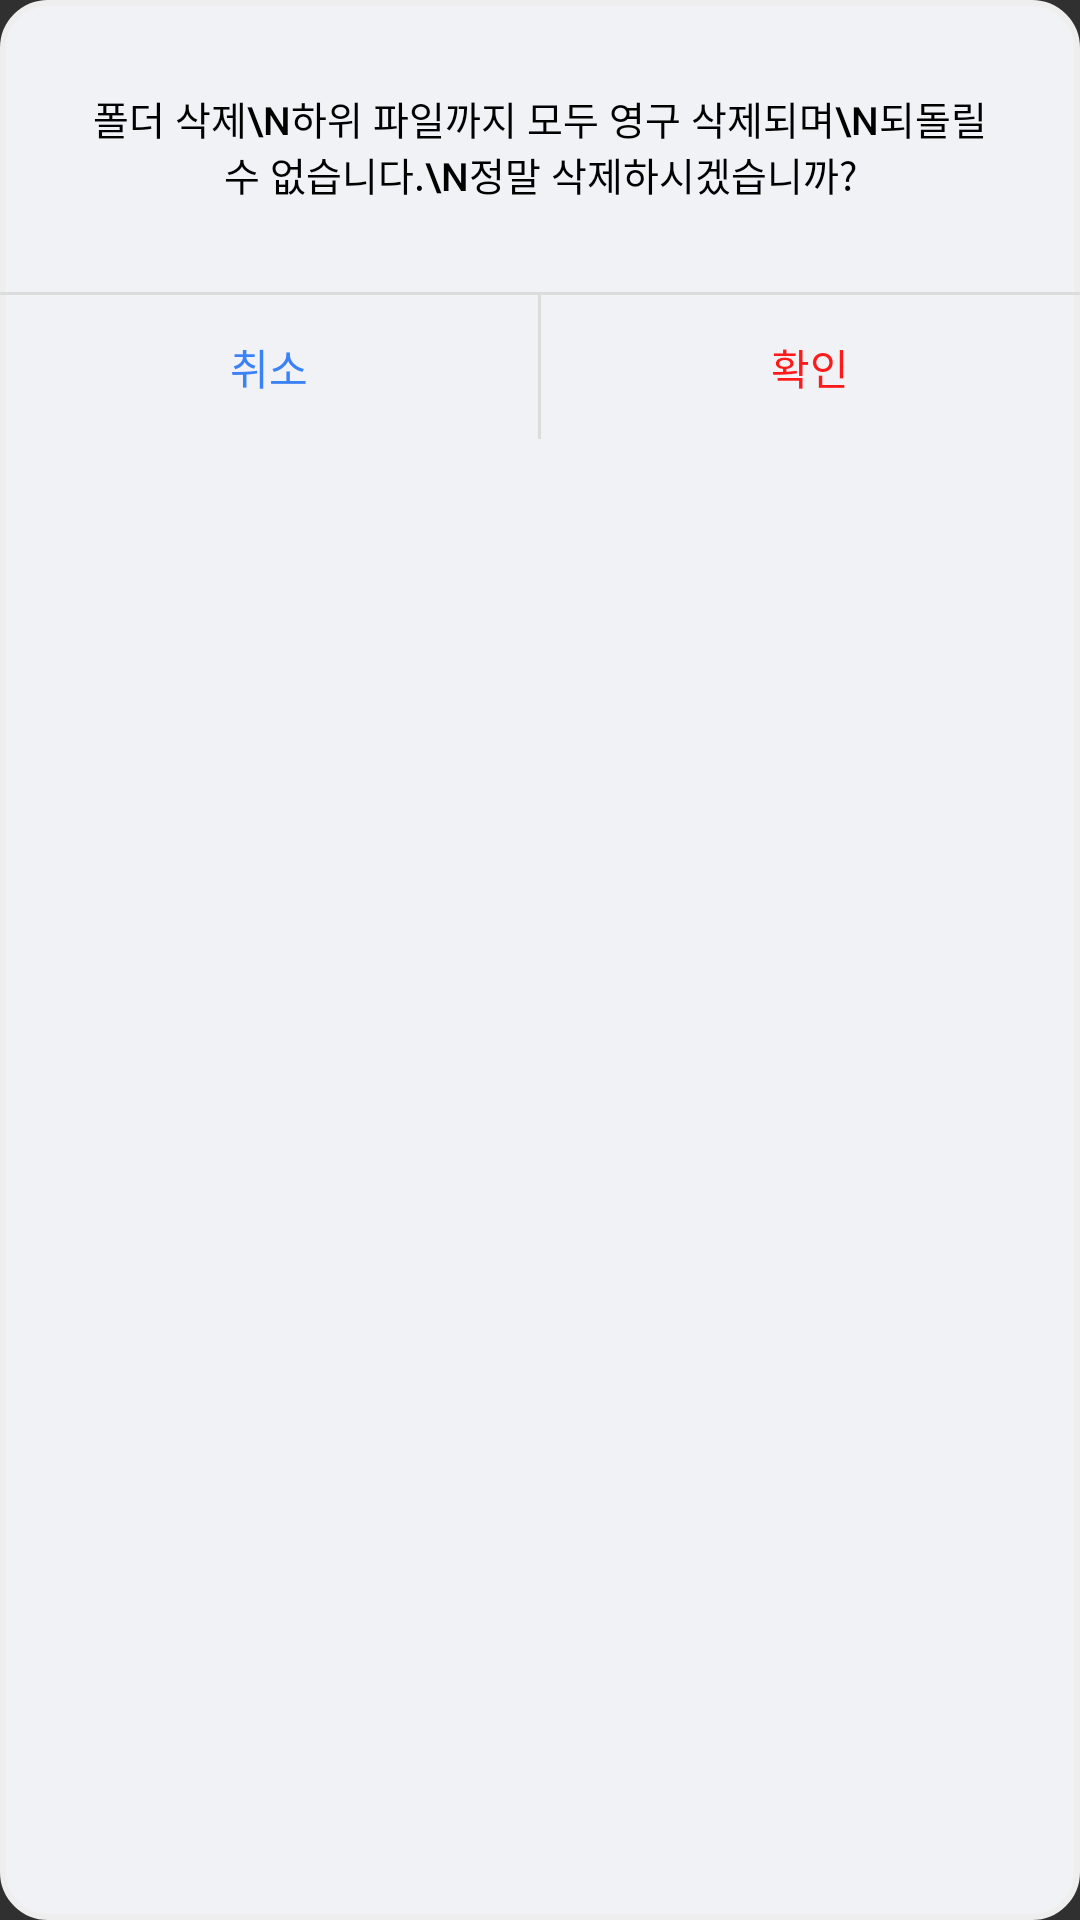

This screen was rendered from an Android layout file. Write that file and the resources it references.
<!-- AndroidManifest.xml: application theme Theme.AppCompat.NoActionBar -->
<!-- res/layout/trash_dialog.xml -->
<?xml version="1.0" encoding="utf-8"?>
<LinearLayout xmlns:android="http://schemas.android.com/apk/res/android"
    android:layout_width="wrap_content"
    android:layout_height="wrap_content"
    android:layout_gravity="center"
    android:background="@drawable/trash_dialog"
    android:orientation="vertical">

    
    <TextView
        android:id="@+id/trash_txt"
        android:layout_width="wrap_content"
        android:layout_height="wrap_content"
        style="@style/Widget.AppCompat.Button.Borderless"
        android:gravity="center"
        android:paddingHorizontal="30dp"
        android:paddingVertical="30dp"
        android:text="폴더 삭제\n하위 파일까지 모두 영구 삭제되며\n되돌릴 수 없습니다.\n정말 삭제하시겠습니까?"
        android:textSize="13sp"
        android:textColor="@color/black"
        android:bufferType="spannable"
        android:includeFontPadding="true"/>

    <LinearLayout
        android:layout_width="match_parent"
        android:layout_height="1dp"
        android:background="@color/dark_gray"/>

    <LinearLayout
        android:layout_width="match_parent"
        android:layout_height="wrap_content">

        <Button
            android:id="@+id/noBtn"
            style="@style/Widget.AppCompat.Button.Borderless"
            android:layout_width="0dp"
            android:layout_height="wrap_content"
            android:layout_weight="1"
            android:text="취소"
            android:textColor="@color/blue"/>

        <LinearLayout
            android:layout_width="1dp"
            android:layout_height="match_parent"
            android:background="@color/dark_gray"/>

        <Button
            android:id="@+id/yesBtn"
            style="@style/Widget.AppCompat.Button.Borderless"
            android:layout_width="0dp"
            android:layout_height="wrap_content"
            android:layout_weight="1"
            android:text="확인"
            android:textColor="@color/red"/>
    </LinearLayout>

</LinearLayout>
<!-- resources referenced by this layout -->
<resources>
  <color name="black">#FF000000</color>
  <color name="blue">#3B82F7</color>
  <color name="dark_gray">#DCDCDC</color>
  <color name="red">#FFFF1A1A</color>
  <!-- drawable trash_dialog (drawable) -->
  <?xml version="1.0" encoding="utf-8"?>
  <shape xmlns:android="http://schemas.android.com/apk/res/android">
      
      <solid android:color="@color/gray"/>
      
      <stroke android:color="#eeeeee" android:width="2dp" />
      
      <corners android:radius="15dp"/>
  
      
  </shape>
  <color name="gray">#F1F2F6</color>
</resources>
